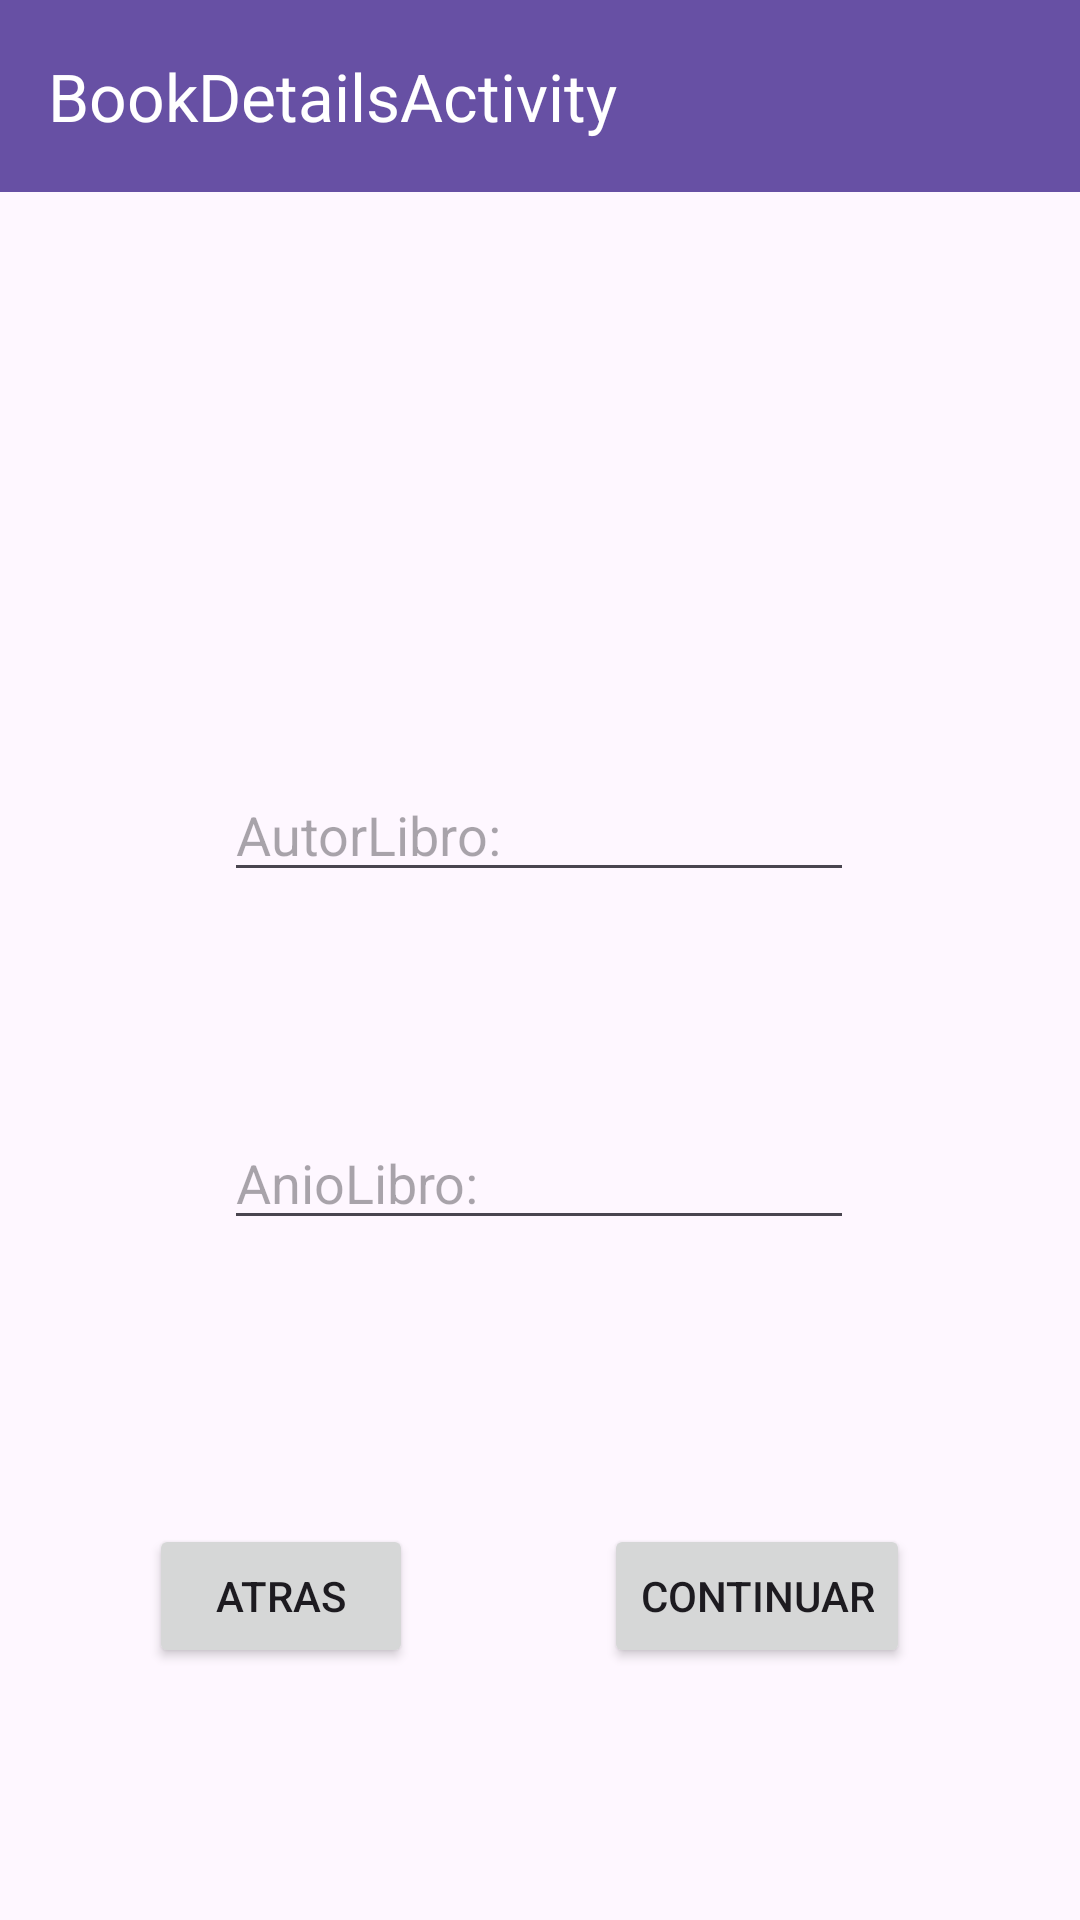

Here is an Android app screen rendered from its layout file. Give the layout XML and the strings, colors and styles it references.
<!-- AndroidManifest.xml: application theme Theme.ExamenIntentNuevo -->
<!-- res/layout/activity_book_details.xml -->
<?xml version="1.0" encoding="utf-8"?>
<androidx.constraintlayout.widget.ConstraintLayout xmlns:android="http://schemas.android.com/apk/res/android"
    xmlns:app="http://schemas.android.com/apk/res-auto"
    xmlns:tools="http://schemas.android.com/tools"
    android:layout_width="match_parent"
    android:layout_height="match_parent"
    tools:context=".BookDetailsActivity">

    <androidx.appcompat.widget.Toolbar
        android:id="@+id/toolbar2"
        android:layout_width="match_parent"
        android:layout_height="wrap_content"
        android:background="?attr/colorPrimary"
        android:minHeight="?attr/actionBarSize"
        android:theme="?attr/actionBarTheme"
        app:title="BookDetailsActivity"
        app:titleTextColor="@color/white"
        app:layout_constraintEnd_toEndOf="parent"
        app:layout_constraintStart_toStartOf="parent"
        app:layout_constraintTop_toTopOf="parent" />

    <EditText
        android:id="@+id/editTextText3"
        android:layout_width="wrap_content"
        android:layout_height="wrap_content"
        android:layout_marginTop="256dp"
        android:ems="10"
        android:inputType="text"
        android:hint="AutorLibro:"
        app:layout_constraintEnd_toEndOf="parent"
        app:layout_constraintHorizontal_bias="0.497"
        app:layout_constraintStart_toStartOf="parent"
        app:layout_constraintTop_toTopOf="parent" />

    <EditText
        android:id="@+id/editTextText4"
        android:layout_width="wrap_content"
        android:layout_height="wrap_content"
        android:layout_marginTop="372dp"
        android:ems="10"
        android:inputType="number"
        android:hint="AnioLibro:"
        app:layout_constraintEnd_toEndOf="parent"
        app:layout_constraintHorizontal_bias="0.497"
        app:layout_constraintStart_toStartOf="parent"
        app:layout_constraintTop_toTopOf="parent" />

    <Button
        android:id="@+id/button2"
        android:layout_width="wrap_content"
        android:layout_height="wrap_content"
        android:layout_marginBottom="84dp"
        android:text="CONTINUAR"
        app:layout_constraintBottom_toBottomOf="parent"
        app:layout_constraintEnd_toEndOf="parent"
        app:layout_constraintHorizontal_bias="0.781"
        app:layout_constraintStart_toStartOf="parent" />

    <Button
        android:id="@+id/button3"
        android:layout_width="wrap_content"
        android:layout_height="wrap_content"
        android:layout_marginBottom="84dp"
        android:text="ATRAS"
        app:layout_constraintBottom_toBottomOf="parent"
        app:layout_constraintEnd_toEndOf="parent"
        app:layout_constraintHorizontal_bias="0.182"
        app:layout_constraintStart_toStartOf="parent" />
</androidx.constraintlayout.widget.ConstraintLayout>
<!-- resources referenced by this layout -->
<resources>
  <style name="Theme.ExamenIntentNuevo" parent="Base.Theme.ExamenIntentNuevo" />
  <style name="Base.Theme.ExamenIntentNuevo" parent="Theme.Material3.DayNight.NoActionBar">
          
          
      </style>
  <!-- not gathered from this repository: default colours our renderer supplied (Android Studio template values) -->
  <color name="white">#FFFFFFFF</color>
</resources>
